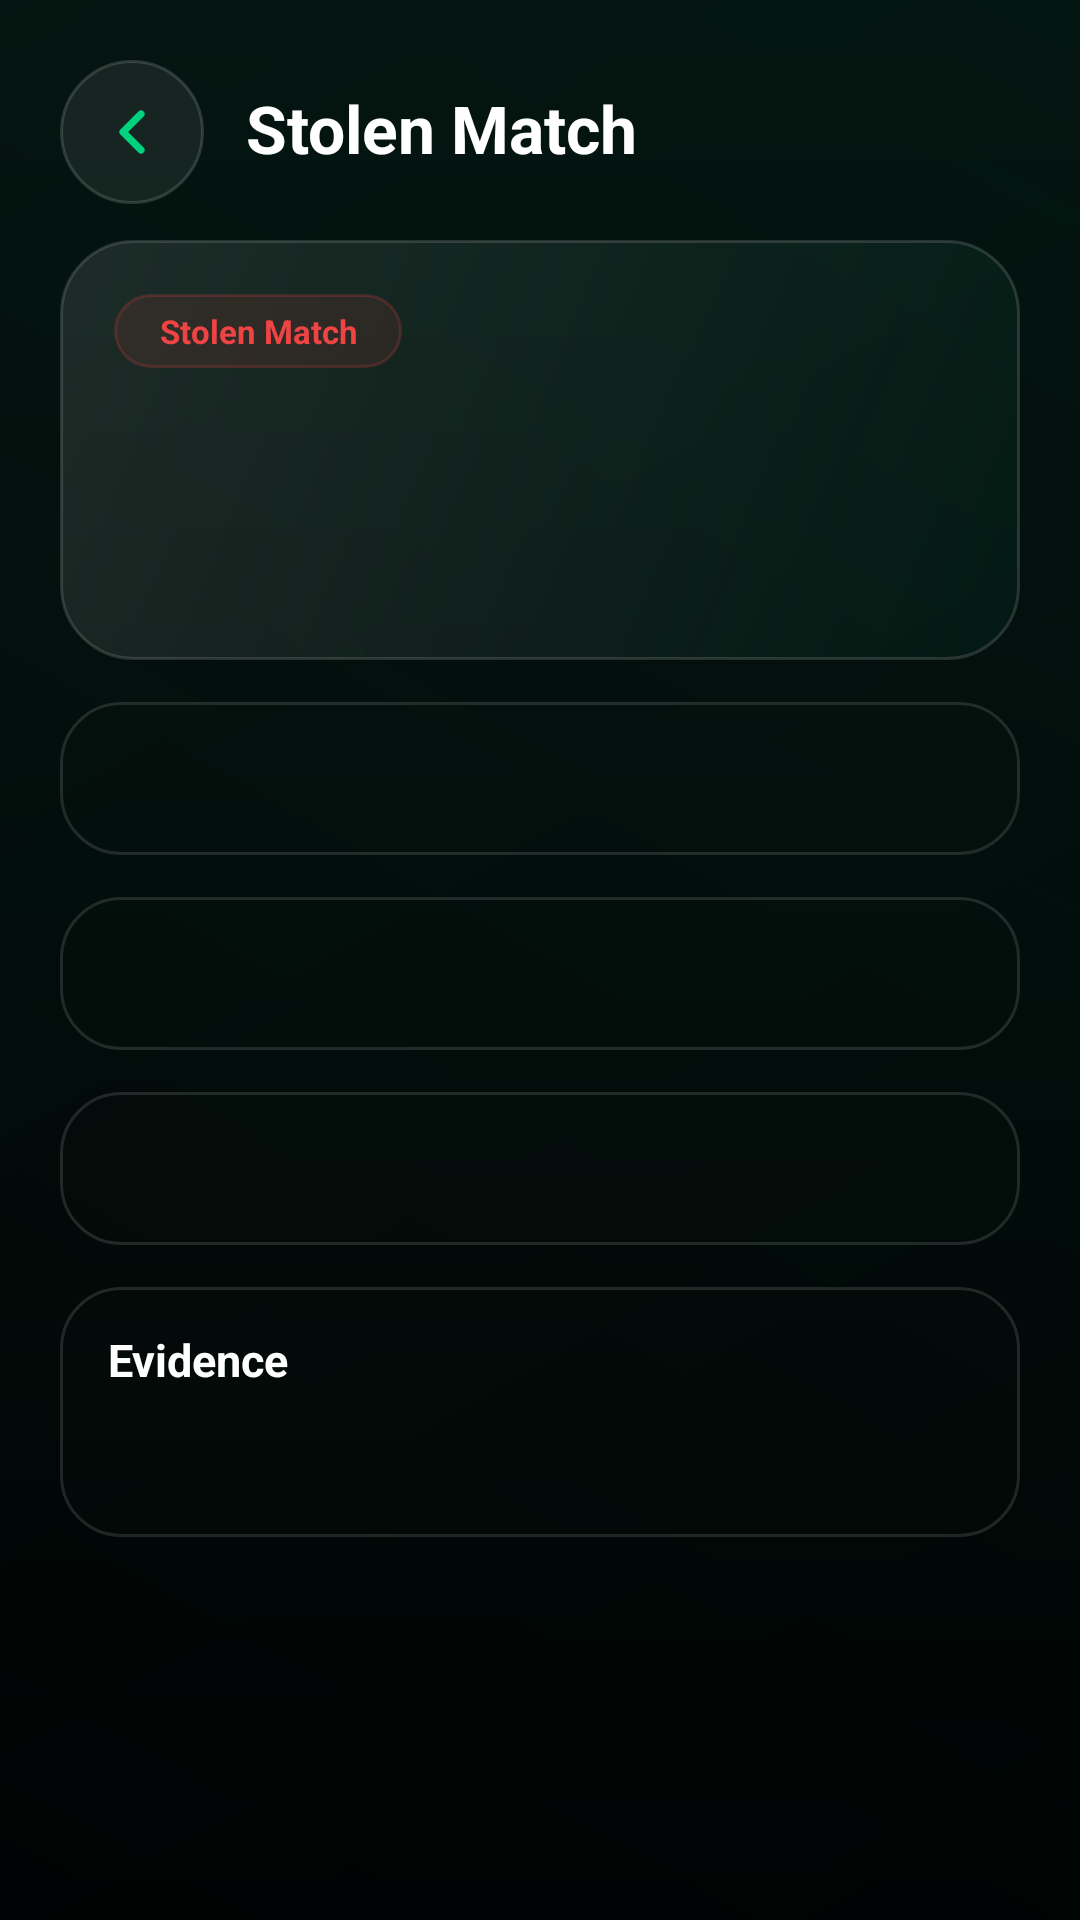

Produce the Android XML layout that renders to this screen, including the resource entries it uses.
<!-- AndroidManifest.xml: activity theme Theme.PawnScan -->
<!-- res/layout/activity_business_match_detail.xml -->
<?xml version="1.0" encoding="utf-8"?>
<androidx.constraintlayout.widget.ConstraintLayout xmlns:android="http://schemas.android.com/apk/res/android"
    xmlns:app="http://schemas.android.com/apk/res-auto"
    android:layout_width="match_parent"
    android:layout_height="match_parent"
    android:background="@drawable/bg_screen_gradient">

    <LinearLayout
        android:id="@+id/business_match_detail_header"
        android:layout_width="0dp"
        android:layout_height="wrap_content"
        android:gravity="center_vertical"
        android:orientation="horizontal"
        android:paddingStart="20dp"
        android:paddingTop="20dp"
        android:paddingEnd="20dp"
        android:paddingBottom="12dp"
        app:layout_constraintEnd_toEndOf="parent"
        app:layout_constraintStart_toStartOf="parent"
        app:layout_constraintTop_toTopOf="parent">

        <ImageButton
            android:id="@+id/business_match_back"
            android:layout_width="48dp"
            android:layout_height="48dp"
            android:background="@drawable/bg_icon_glass"
            android:contentDescription="Back"
            android:padding="12dp"
            android:scaleType="centerInside"
            android:src="@drawable/ic_arrow_back" />

        <TextView
            android:layout_width="0dp"
            android:layout_height="wrap_content"
            android:layout_marginStart="14dp"
            android:layout_weight="1"
            android:includeFontPadding="false"
            android:text="Stolen Match"
            android:textColor="@color/text_white"
            android:textSize="22sp"
            android:textStyle="bold" />
    </LinearLayout>

    <ScrollView
        android:layout_width="0dp"
        android:layout_height="0dp"
        android:paddingStart="20dp"
        android:paddingEnd="20dp"
        android:paddingBottom="20dp"
        app:layout_constraintBottom_toBottomOf="parent"
        app:layout_constraintEnd_toEndOf="parent"
        app:layout_constraintStart_toStartOf="parent"
        app:layout_constraintTop_toBottomOf="@id/business_match_detail_header">

        <LinearLayout
            android:layout_width="match_parent"
            android:layout_height="wrap_content"
            android:orientation="vertical">

            <LinearLayout
                android:layout_width="match_parent"
                android:layout_height="wrap_content"
                android:background="@drawable/bg_detail_hero"
                android:orientation="vertical"
                android:padding="18dp">

                <TextView
                    android:layout_width="wrap_content"
                    android:layout_height="wrap_content"
                    android:background="@drawable/badge_status_rejected"
                    android:gravity="center"
                    android:minWidth="96dp"
                    android:paddingStart="10dp"
                    android:paddingTop="5dp"
                    android:paddingEnd="10dp"
                    android:paddingBottom="5dp"
                    android:text="Stolen Match"
                    android:textColor="@color/text_red"
                    android:textSize="11sp"
                    android:textStyle="bold" />

                <TextView
                    android:id="@+id/business_match_detail_title"
                    android:layout_width="match_parent"
                    android:layout_height="wrap_content"
                    android:layout_marginTop="16dp"
                    android:textColor="@color/text_white"
                    android:textSize="24sp"
                    android:textStyle="bold" />

                <TextView
                    android:id="@+id/business_match_detail_serial"
                    android:layout_width="match_parent"
                    android:layout_height="wrap_content"
                    android:layout_marginTop="12dp"
                    android:textColor="#B3FFFFFF"
                    android:textSize="14sp" />
            </LinearLayout>

            <TextView
                android:id="@+id/business_match_detail_date"
                android:layout_width="match_parent"
                android:layout_height="wrap_content"
                android:layout_marginTop="14dp"
                android:background="@drawable/bg_detail_section"
                android:padding="16dp"
                android:textColor="#B3FFFFFF"
                android:textSize="14sp" />

            <TextView
                android:id="@+id/business_match_detail_owner"
                android:layout_width="match_parent"
                android:layout_height="wrap_content"
                android:layout_marginTop="14dp"
                android:background="@drawable/bg_detail_section"
                android:lineSpacingExtra="4dp"
                android:padding="16dp"
                android:textColor="@color/text_light_gray"
                android:textSize="14sp" />

            <TextView
                android:id="@+id/business_match_detail_description"
                android:layout_width="match_parent"
                android:layout_height="wrap_content"
                android:layout_marginTop="14dp"
                android:background="@drawable/bg_detail_section"
                android:lineSpacingExtra="4dp"
                android:padding="16dp"
                android:textColor="@color/text_light_gray"
                android:textSize="14sp" />

            <LinearLayout
                android:layout_width="match_parent"
                android:layout_height="wrap_content"
                android:layout_marginTop="14dp"
                android:background="@drawable/bg_detail_section"
                android:orientation="vertical"
                android:padding="16dp">

                <TextView
                    android:layout_width="match_parent"
                    android:layout_height="wrap_content"
                    android:includeFontPadding="false"
                    android:text="Evidence"
                    android:textColor="@color/text_white"
                    android:textSize="15sp"
                    android:textStyle="bold" />

                <TextView
                    android:id="@+id/business_match_detail_files"
                    android:layout_width="match_parent"
                    android:layout_height="wrap_content"
                    android:layout_marginTop="10dp"
                    android:textColor="@color/text_muted_gray"
                    android:textSize="13sp" />

                <TextView
                    android:id="@+id/business_match_detail_files_empty"
                    android:layout_width="match_parent"
                    android:layout_height="wrap_content"
                    android:layout_marginTop="10dp"
                    android:text="No evidence uploaded."
                    android:textColor="@color/text_muted_gray"
                    android:textSize="13sp"
                    android:visibility="gone" />

                <LinearLayout
                    android:id="@+id/business_match_detail_files_container"
                    android:layout_width="match_parent"
                    android:layout_height="wrap_content"
                    android:layout_marginTop="6dp"
                    android:orientation="vertical" />
            </LinearLayout>
        </LinearLayout>
    </ScrollView>
</androidx.constraintlayout.widget.ConstraintLayout>
<!-- resources referenced by this layout -->
<resources>
  <color name="text_light_gray">#E2E8F0</color>
  <color name="text_muted_gray">#94A3B8</color>
  <color name="text_red">#EF4444</color>
  <color name="text_white">#FFFFFFFF</color>
  <!-- drawable badge_status_rejected (drawable) -->
  <?xml version="1.0" encoding="utf-8"?>
  <shape xmlns:android="http://schemas.android.com/apk/res/android">
      <solid android:color="#1AEF4444" />
      <corners android:radius="16dp" />
      <stroke
          android:width="1dp"
          android:color="#33EF4444" />
  </shape>
  <!-- drawable bg_detail_hero (drawable) -->
  <?xml version="1.0" encoding="utf-8"?>
  <shape xmlns:android="http://schemas.android.com/apk/res/android"
      android:shape="rectangle">
      <gradient
          android:angle="315"
          android:endColor="#0A00D37F"
          android:startColor="#1AFFFFFF" />
      <corners android:radius="24dp" />
      <stroke
          android:width="1dp"
          android:color="#24FFFFFF" />
  </shape>
  <!-- drawable bg_detail_section (drawable) -->
  <?xml version="1.0" encoding="utf-8"?>
  <shape xmlns:android="http://schemas.android.com/apk/res/android"
      android:shape="rectangle">
      <solid android:color="#1014221D" />
      <corners android:radius="20dp" />
      <stroke
          android:width="1dp"
          android:color="#1FFFFFFF" />
  </shape>
  <!-- drawable bg_icon_glass (drawable) -->
  <?xml version="1.0" encoding="utf-8"?>
  <shape xmlns:android="http://schemas.android.com/apk/res/android"
      android:shape="rectangle">
      <solid android:color="#12FFFFFF" />
      <corners android:radius="24dp" />
      <stroke
          android:width="1dp"
          android:color="#26FFFFFF" />
  </shape>
  <!-- drawable ic_arrow_back (drawable) -->
  <?xml version="1.0" encoding="utf-8"?>
  <vector xmlns:android="http://schemas.android.com/apk/res/android"
      android:width="24dp"
      android:height="24dp"
      android:viewportWidth="24"
      android:viewportHeight="24">
      <path
          android:fillColor="@android:color/transparent"
          android:pathData="M15,6L9,12L15,18"
          android:strokeColor="@color/brand_green"
          android:strokeLineCap="round"
          android:strokeLineJoin="round"
          android:strokeWidth="2.4" />
  </vector>
  <style name="Theme.PawnScan" parent="Theme.AppCompat.NoActionBar">
          
          <item name="colorPrimary">@color/brand_green</item>
          <item name="colorPrimaryDark">@color/bg_main_dark</item>
          <item name="colorAccent">@color/brand_green</item>
          
          
          <item name="android:windowBackground">@color/bg_main_dark</item>
          
          
          <item name="android:textColorPrimary">@color/text_white</item>
          <item name="android:textColorSecondary">@color/text_muted_gray</item>
          
          
          <item name="android:windowFullscreen">false</item>
          <item name="android:windowDrawsSystemBarBackgrounds">true</item>
          <item name="android:statusBarColor">@color/bg_main_dark</item>
          <item name="android:navigationBarColor">@color/bg_main_dark</item>
          <item name="android:windowLightStatusBar">false</item>
          
          
          <item name="buttonStyle">@style/Widget.AppCompat.Button.Colored</item>
      </style>
  <color name="brand_green">#00D37F</color>
  <color name="bg_main_dark">#0B0F1A</color>
</resources>
